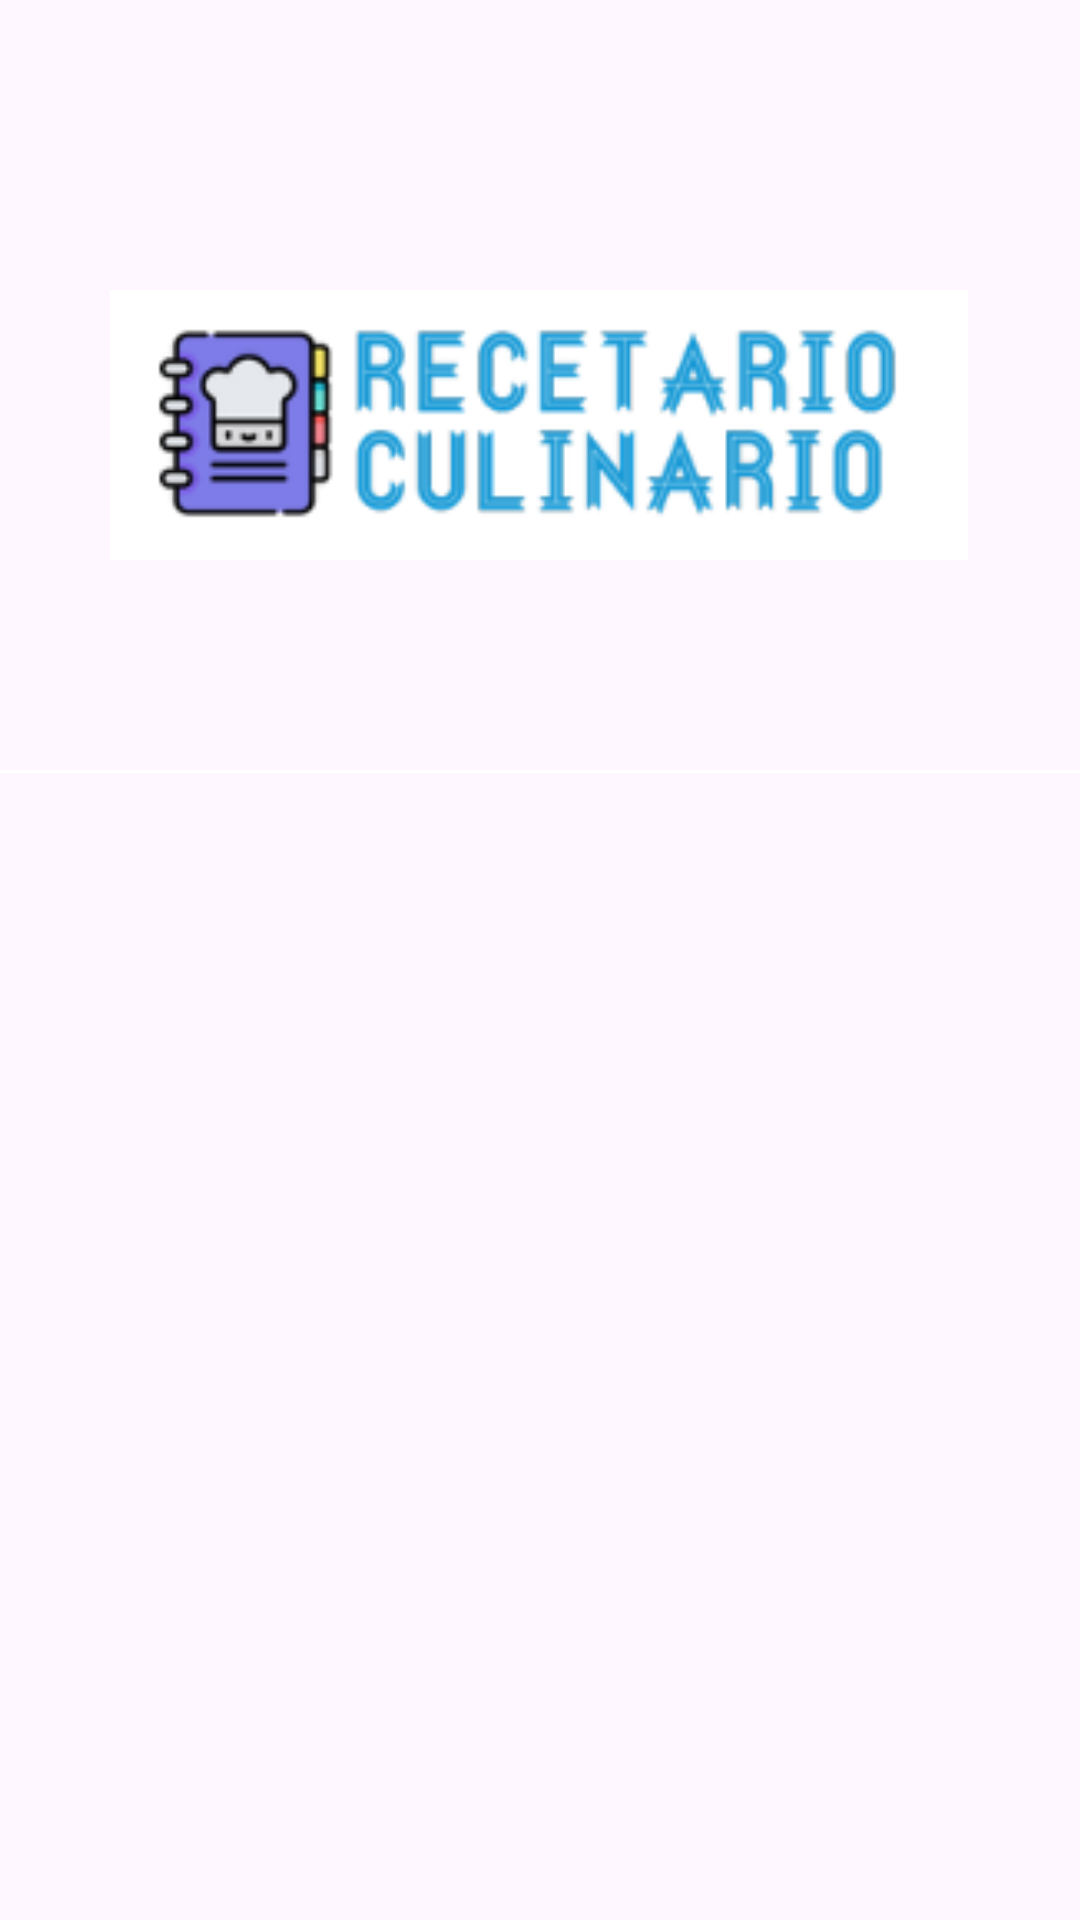

Layout XML and referenced resources for this Android screen:
<!-- AndroidManifest.xml: application theme Theme.Recetario_uno -->
<!-- res/layout/fragment_header.xml -->
<?xml version="1.0" encoding="utf-8"?>
<androidx.constraintlayout.widget.ConstraintLayout xmlns:android="http://schemas.android.com/apk/res/android"
    xmlns:app="http://schemas.android.com/apk/res-auto"
    xmlns:tools="http://schemas.android.com/tools"
    android:layout_width="match_parent"
    android:layout_height="wrap_content"
    android:orientation="vertical">

    <ImageView
        android:id="@+id/header_image"
        android:layout_width="286dp"
        android:layout_height="90dp"
        android:layout_marginTop="12dp"
        android:scaleType="centerCrop"
        android:src="@drawable/log"
        app:layout_constraintBottom_toTopOf="@+id/guideline38"
        app:layout_constraintEnd_toEndOf="parent"
        app:layout_constraintHorizontal_bias="0.496"
        app:layout_constraintStart_toStartOf="parent"
        app:layout_constraintTop_toTopOf="@+id/guideline36" />

    <androidx.constraintlayout.widget.Guideline
        android:id="@+id/guideline36"
        android:layout_width="wrap_content"
        android:layout_height="wrap_content"
        android:orientation="horizontal"
        app:layout_constraintGuide_begin="77dp" />

    <androidx.constraintlayout.widget.Guideline
        android:id="@+id/guideline37"
        android:layout_width="wrap_content"
        android:layout_height="wrap_content"
        android:orientation="horizontal"
        app:layout_constraintGuide_begin="265dp" />

    <FrameLayout
        android:layout_width="425dp"
        android:layout_height="1dp"
        android:layout_marginStart="8dp"
        android:layout_marginEnd="7dp"
        android:background="@color/white"
        app:layout_constraintBottom_toTopOf="@+id/guideline37"
        app:layout_constraintEnd_toEndOf="parent"
        app:layout_constraintHorizontal_bias="0.517"
        app:layout_constraintStart_toStartOf="parent"
        app:layout_constraintTop_toTopOf="@+id/guideline38"
        app:layout_constraintVertical_bias="0.895">

    </FrameLayout>

    <androidx.constraintlayout.widget.Guideline
        android:id="@+id/guideline38"
        android:layout_width="wrap_content"
        android:layout_height="wrap_content"
        android:orientation="horizontal"
        app:layout_constraintGuide_begin="194dp" />


</androidx.constraintlayout.widget.ConstraintLayout>
<!-- resources referenced by this layout -->
<resources>
  <color name="white">#FFFFFFFF</color>
  <!-- drawable log: png bitmap (drawable, 17254 bytes) -->
  <style name="Theme.Recetario_uno" parent="Base.Theme.Recetario_uno" />
  <style name="Base.Theme.Recetario_uno" parent="Theme.Material3.DayNight.NoActionBar">
          
          
      </style>
</resources>
